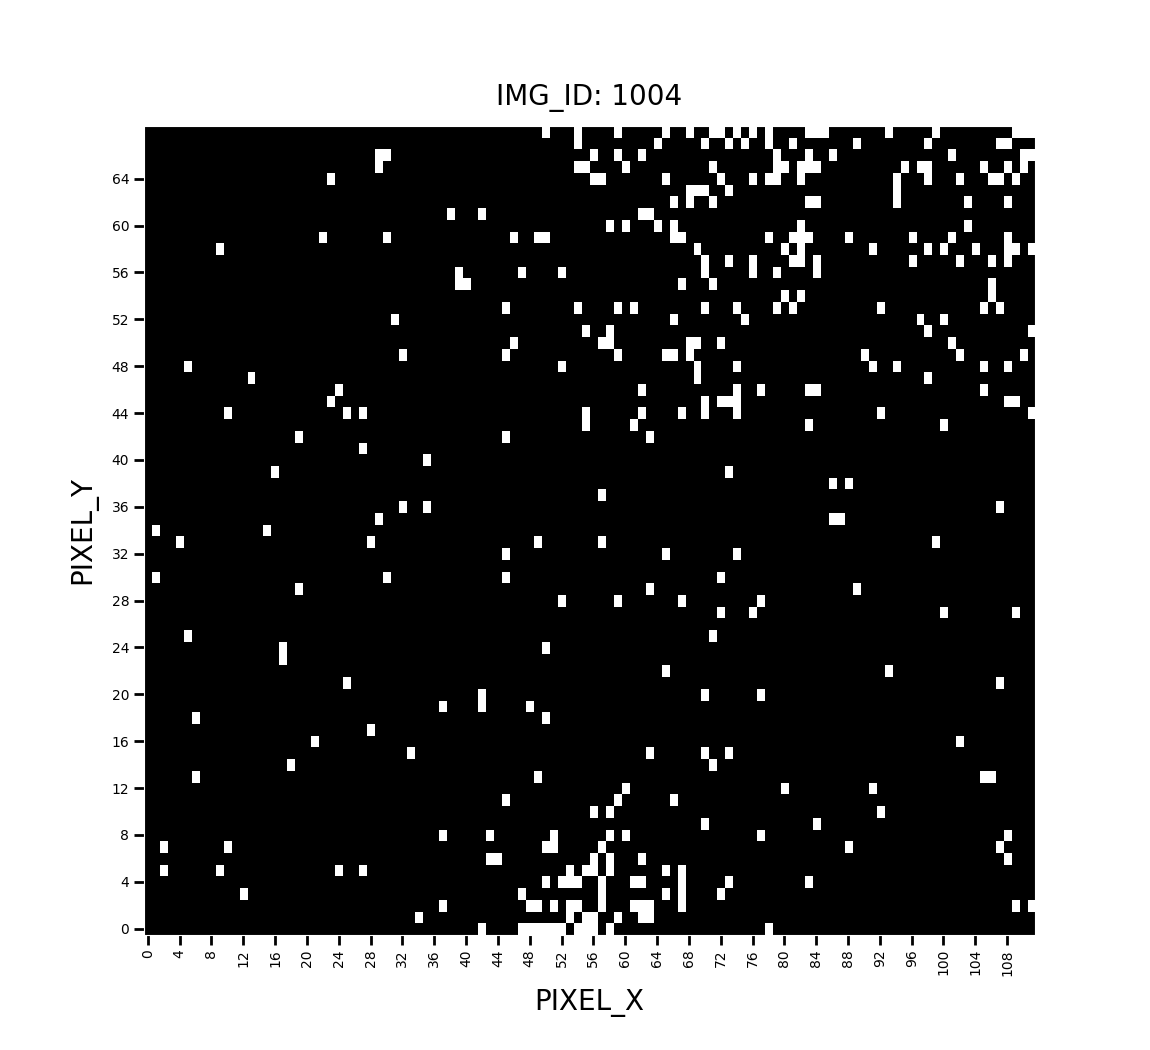

The data file committed next to this chart (first rows):
IMG_ID, PIXEL_X, PIXEL_Y, PIXEL_COLOR
1004, 0, 0, 0
1004, 1, 0, 0
1004, 2, 0, 0
1004, 3, 0, 0
1004, 4, 0, 0
1004, 5, 0, 0
1004, 6, 0, 0
1004, 7, 0, 0
1004, 8, 0, 0
1004, 9, 0, 0
1004, 10, 0, 0
1004, 11, 0, 0
1004, 12, 0, 0
1004, 13, 0, 0
1004, 14, 0, 0
1004, 15, 0, 0
1004, 16, 0, 0
1004, 17, 0, 0
1004, 18, 0, 0
1004, 19, 0, 0
1004, 20, 0, 0
1004, 21, 0, 0
1004, 22, 0, 0
1004, 23, 0, 0
1004, 24, 0, 0
1004, 25, 0, 0
1004, 26, 0, 0
1004, 27, 0, 0
1004, 28, 0, 0
1004, 29, 0, 0
1004, 30, 0, 0
1004, 31, 0, 0
1004, 32, 0, 0
1004, 33, 0, 0
1004, 34, 0, 0
1004, 35, 0, 0
1004, 36, 0, 0
1004, 37, 0, 0
1004, 38, 0, 0
1004, 39, 0, 0
1004, 40, 0, 0
1004, 41, 0, 0
1004, 42, 0, 1
1004, 43, 0, 0
1004, 44, 0, 0
1004, 45, 0, 0
1004, 46, 0, 0
1004, 47, 0, 1
1004, 48, 0, 1
1004, 49, 0, 1
1004, 50, 0, 1
1004, 51, 0, 1
1004, 52, 0, 1
1004, 53, 0, 0
1004, 54, 0, 1
1004, 55, 0, 1
1004, 56, 0, 1
1004, 57, 0, 0
1004, 58, 0, 1
1004, 59, 0, 0
... 7,668 more rows
